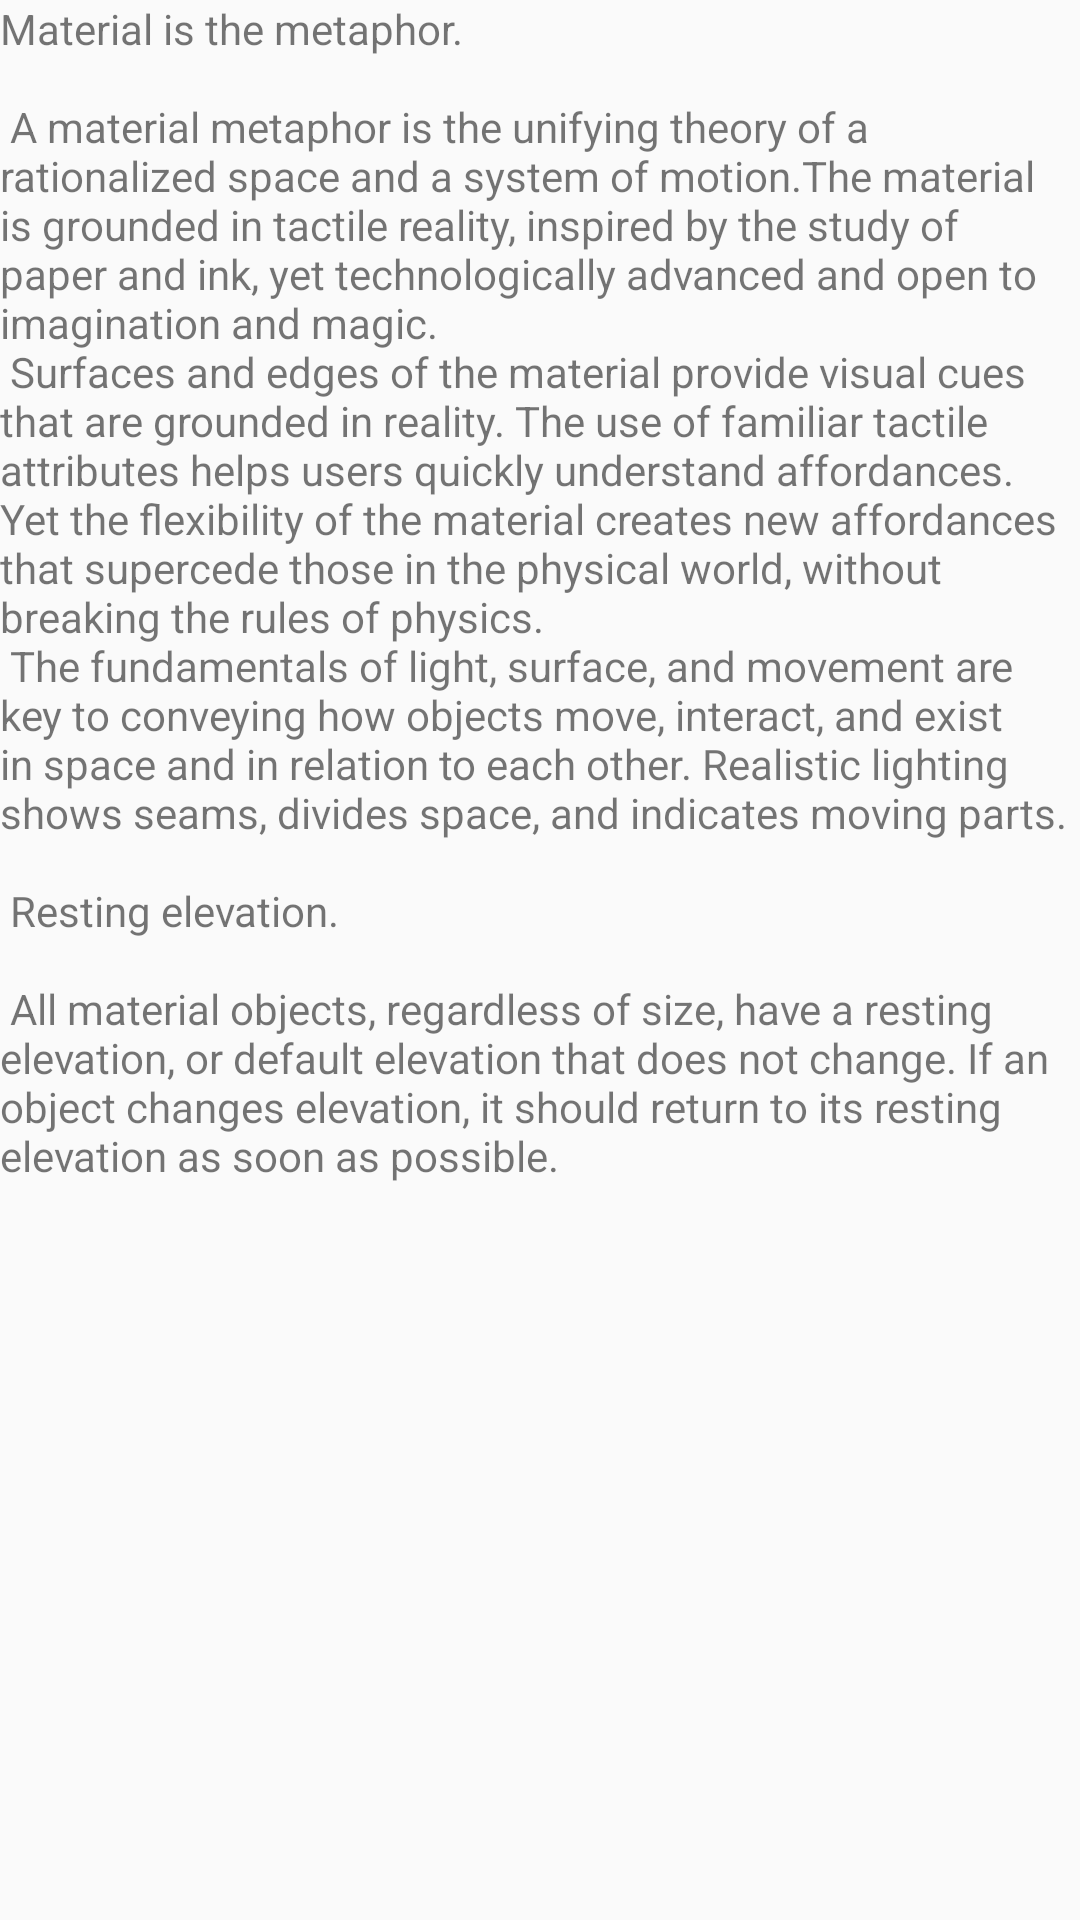

Produce the Android XML layout that renders to this screen, including the resource entries it uses.
<!-- AndroidManifest.xml: application theme Theme.MyTrades -->
<!-- res/layout/include_statistics.xml -->
<?xml version="1.0" encoding="utf-8"?>
<android.support.v4.widget.NestedScrollView xmlns:android="http://schemas.android.com/apk/res/android"
    xmlns:app="http://schemas.android.com/apk/res-auto"
    xmlns:tools="http://schemas.android.com/tools"
    android:layout_width="match_parent"
    android:layout_height="match_parent"
    app:layout_behavior="@string/appbar_scrolling_view_behavior"
    tools:context=".HistoryActivity"
    tools:showIn="@layout/activity_history">

    <LinearLayout
        android:layout_width="match_parent"
        android:layout_height="match_parent"
        android:orientation="vertical">

        <TextView
            android:layout_width="wrap_content"
            android:layout_height="wrap_content"
            android:layout_margin="@dimen/text_margin"
            android:text="@string/large_text" />

        <ListView
            android:id="@+id/listViewHistory"
            android:layout_width="match_parent"
            android:layout_height="500dp" />

    </LinearLayout>

</android.support.v4.widget.NestedScrollView>
<!-- res/layout/activity_history.xml (included above) -->
<?xml version="1.0" encoding="utf-8"?>
<android.support.design.widget.CoordinatorLayout xmlns:android="http://schemas.android.com/apk/res/android"
    xmlns:app="http://schemas.android.com/apk/res-auto"
    xmlns:tools="http://schemas.android.com/tools"
    android:layout_width="match_parent"
    android:layout_height="match_parent"
    android:fitsSystemWindows="true"
    tools:context=".HistoryActivity">

    <android.support.design.widget.AppBarLayout
        android:id="@+id/app_bar"
        android:layout_width="match_parent"
        android:layout_height="@dimen/app_bar_height"
        android:fitsSystemWindows="true"
        android:theme="@style/Theme.MyTrades.AppBarOverlay">

        <android.support.design.widget.CollapsingToolbarLayout
            android:id="@+id/toolbar_layout"
            android:layout_width="match_parent"
            android:layout_height="match_parent"
            android:fitsSystemWindows="true"
            app:contentScrim="?attr/colorPrimary"
            app:layout_scrollFlags="scroll|exitUntilCollapsed"
            app:toolbarId="@+id/toolbar">

            <android.support.v7.widget.Toolbar
                android:id="@+id/toolbar"
                android:layout_width="match_parent"
                android:layout_height="?attr/actionBarSize"
                app:layout_collapseMode="pin"
                app:popupTheme="@style/Theme.MyTrades.PopupOverlay" />

        </android.support.design.widget.CollapsingToolbarLayout>

    </android.support.design.widget.AppBarLayout>

    <include layout="@layout/include_statistics" />

    <android.support.design.widget.FloatingActionButton
        android:id="@+id/fab"
        android:layout_width="wrap_content"
        android:layout_height="wrap_content"
        android:layout_marginEnd="@dimen/fab_margin"
        app:layout_anchor="@id/app_bar"
        app:layout_anchorGravity="bottom|end"
        app:srcCompat="@android:drawable/ic_dialog_email" />

</android.support.design.widget.CoordinatorLayout>
<!-- resources referenced by this layout -->
<resources>
  <string name="large_text">
          "Material is the metaphor.\n\n"
  
          "A material metaphor is the unifying theory of a rationalized space and a system of motion."
          "The material is grounded in tactile reality, inspired by the study of paper and ink, yet "
          "technologically advanced and open to imagination and magic.\n"
          "Surfaces and edges of the material provide visual cues that are grounded in reality. The "
          "use of familiar tactile attributes helps users quickly understand affordances. Yet the "
          "flexibility of the material creates new affordances that supercede those in the physical "
          "world, without breaking the rules of physics.\n"
          "The fundamentals of light, surface, and movement are key to conveying how objects move, "
          "interact, and exist in space and in relation to each other. Realistic lighting shows "
          "seams, divides space, and indicates moving parts.\n\n"
  
          "Resting elevation.\n\n"
  
          "All material objects, regardless of size, have a resting elevation, or default elevation "
          "that does not change. If an object changes elevation, it should return to its resting "
          "elevation as soon as possible.\n\n"
      </string>
  <style name="Theme.MyTrades.AppBarOverlay" parent="ThemeOverlay.AppCompat.Dark.ActionBar" />
  <style name="Theme.MyTrades.PopupOverlay" parent="ThemeOverlay.AppCompat.Light" />
  <style name="Theme.MyTrades" parent="Theme.AppCompat.Light.DarkActionBar">
          
          <item name="colorPrimary">@color/primary_500</item>
          <item name="colorPrimaryDark">@color/primary_500</item>
          <item name="colorAccent">@color/teal_200</item>
  
      </style>
  <color name="teal_200">#FF03DAC5</color>
</resources>
